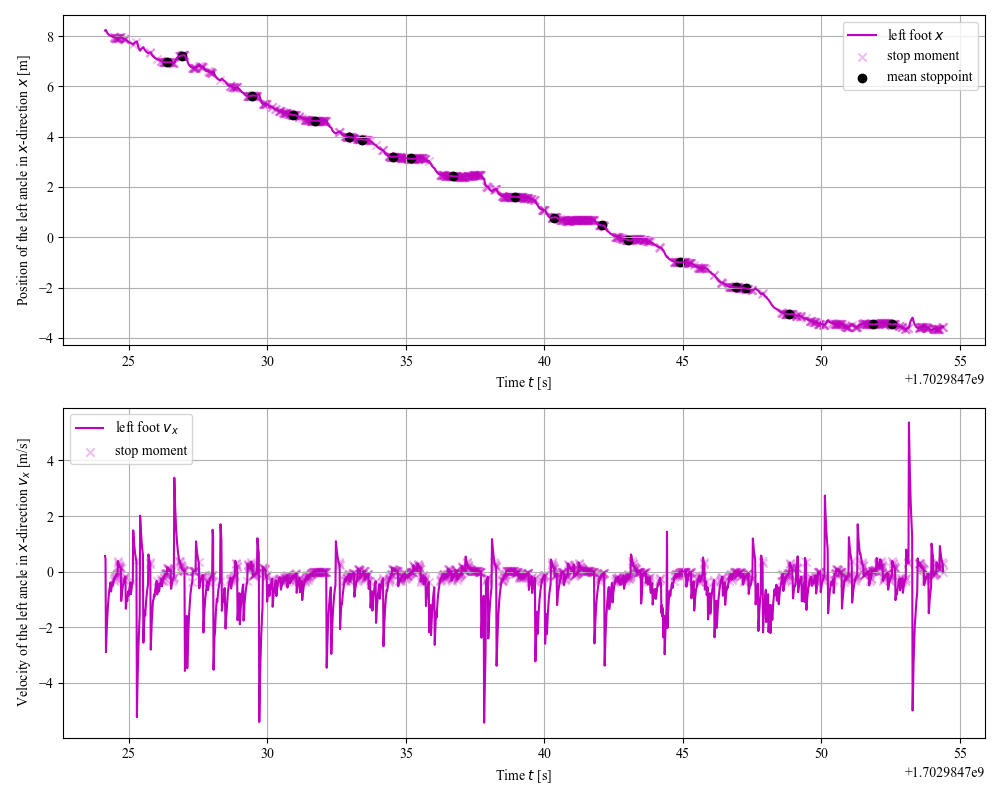

The table this chart was drawn from, first rows:
start_timestamp, end_timestamp, mean_timestamp, cluster_size, mean_x, mean_y, adjacent_vel_x, stride
1702984726, 1702984727, 1702984726, 18, 6.965, -0.6854, -0.6424, 0.0
1702984727, 1702984727, 1702984727, 12, 7.223, -0.9721, 0.8151, 0.2581
1702984729, 1702984730, 1702984729, 22, 5.622, -0.6027, -0.7061, 1.6
1702984731, 1702984731, 1702984731, 13, 4.86, -0.6179, -0.6267, 0.7624
1702984731, 1702984732, 1702984732, 48, 4.641, -0.6014, -0.7287, 0.2186
1702984733, 1702984733, 1702984733, 21, 3.987, -0.5553, -0.9814, 0.6543
1702984733, 1702984734, 1702984733, 26, 3.887, -0.5414, -1.001, 0.1
1702984734, 1702984735, 1702984735, 21, 3.208, -0.6079, -0.9258, 0.6789
1702984735, 1702984736, 1702984735, 53, 3.143, -0.5972, -1.313, 0.06558
1702984736, 1702984737, 1702984737, 55, 2.431, -0.5776, -1.154, 0.7114
1702984738, 1702984739, 1702984739, 59, 1.601, -0.5655, -1.136, 0.8304
1702984740, 1702984740, 1702984740, 12, 0.7866, -0.6458, -0.9772, 0.8142
1702984742, 1702984742, 1702984742, 12, 0.4759, -0.7368, -1.137, 0.3106
1702984743, 1702984743, 1702984743, 12, -0.1079, -0.5599, -0.7616, 0.5838
1702984745, 1702984745, 1702984745, 27, -0.9897, -0.6305, -0.7607, 0.8819
1702984747, 1702984747, 1702984747, 31, -1.987, -0.7054, -0.807, 0.9977
1702984747, 1702984747, 1702984747, 11, -2.035, -0.6997, -1.443, 0.04798
1702984749, 1702984749, 1702984749, 18, -3.049, -0.4409, -0.7701, 1.014
1702984752, 1702984752, 1702984752, 14, -3.461, -0.6136, -0.584, 0.4119
1702984752, 1702984753, 1702984753, 13, -3.459, -0.6231, -0.7366, 0.001925
